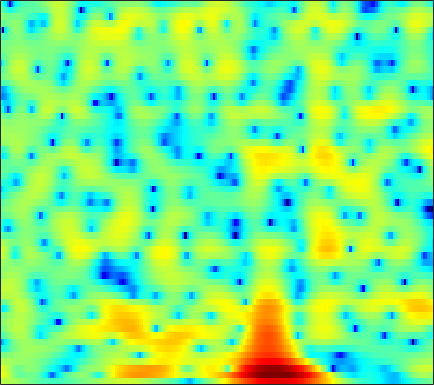

Values plotted in this chart, from the file beside it:
3.4167, 3.3478, 3.2069, 3.0147, 2.8423, 2.5708, 2.2575, 1.9975, 1.6206, 1.2148, 0.79272, 0.46437, 0.010447, -0.46092, -0.8236, -1.3104, -1.781, -2.1256, -2.5724, -2.9853, -3.3417, -3.5673, -3.8179, -3.9981
6.918, 6.344, 5.4, 4.258, 3.275, 1.837, 0.3687, -0.6104, -1.514, -1.794, -1.585, -1.297, -0.9404, -0.7412, -0.7455, -0.9927, -1.533, -2.143, -3.262, -4.795, -6.872, -8.919, -12.59, -17.12
6.148, 5.545, 4.574, 3.416, 2.45, 1.119, -0.06201, -0.677, -0.9888, -0.7579, -0.2691, 0.1084, 0.4977, 0.6876, 0.6752, 0.4484, -0.01831, -0.5188, -1.364, -2.385, -3.537, -4.428, -5.577, -6.618
2.916, 2.767, 2.544, 2.306, 2.127, 1.905, 1.714, 1.595, 1.466, 1.368, 1.283, 1.212, 1.091, 0.9186, 0.7467, 0.4492, 0.07713, -0.2491, -0.7432, -1.304, -1.919, -2.408, -3.098, -3.831
-0.3251, -0.2496, -0.08968, 0.1217, 0.3019, 0.5583, 0.81, 0.9841, 1.193, 1.362, 1.484, 1.539, 1.563, 1.53, 1.466, 1.327, 1.133, 0.9556, 0.6694, 0.3274, -0.06732, -0.3958, -0.8705, -1.399
-7.43, -6.807, -5.505, -4.059, -3.033, -1.808, -0.7778, -0.1344, 0.565, 1.095, 1.478, 1.676, 1.842, 1.911, 1.911, 1.85, 1.738, 1.629, 1.452, 1.25, 1.034, 0.8608, 0.6115, 0.3272
-14.32, -12.1, -8.53, -5.595, -3.853, -2.018, -0.6276, 0.1719, 0.9581, 1.476, 1.751, 1.808, 1.719, 1.468, 1.198, 0.7712, 0.336, 0.05586, -0.2062, -0.299, -0.2259, -0.08907, 0.1538, 0.4165
-4.042, -3.146, -1.91, -0.699, 0.1536, 1.15, 1.94, 2.378, 2.736, 2.823, 2.622, 2.268, 1.498, 0.3326, -0.8395, -2.867, -5.535, -7.868, -10.15, -9.115, -6.509, -4.781, -2.998, -1.675
-1.479, -0.4663, 0.6801, 1.626, 2.214, 2.844, 3.296, 3.506, 3.609, 3.476, 3.095, 2.625, 1.748, 0.5483, -0.5575, -2.334, -4.362, -5.83, -7.117, -7.138, -6.357, -5.705, -4.996, -4.564
0.3133, 0.8054, 1.425, 2.002, 2.39, 2.828, 3.149, 3.308, 3.389, 3.299, 3.038, 2.731, 2.18, 1.47, 0.8598, -0.03662, -0.9633, -1.643, -2.485, -3.287, -4.16, -4.913, -6.111, -7.742
-0.1485, -0.09439, 0.1913, 0.7089, 1.187, 1.848, 2.429, 2.767, 3.058, 3.154, 3.053, 2.836, 2.393, 1.783, 1.237, 0.4351, -0.4186, -1.065, -1.909, -2.691, -3.408, -3.93, -4.578, -5.221
-6.115, -8.622, -7.574, -3.78, -1.465, 0.7893, 2.33, 3.117, 3.766, 4.036, 3.958, 3.695, 3.084, 2.196, 1.341, -0.00883, -1.585, -2.851, -4.433, -5.457, -5.566, -5.172, -4.435, -3.668
-0.6327, -1.303, -1.165, 0.005395, 1.073, 2.346, 3.277, 3.741, 4.052, 4.022, 3.662, 3.189, 2.276, 1.047, -0.1257, -2.1, -4.688, -7.257, -12.3, -19.77, -14.96, -10.67, -7.078, -4.765
3.369, 3.258, 3.216, 3.267, 3.338, 3.409, 3.385, 3.268, 2.945, 2.41, 1.642, 0.9243, -0.2284, -1.551, -2.616, -4.052, -5.378, -6.232, -7.061, -7.319, -6.915, -6.385, -5.535, -4.599
3.972, 4.044, 4.107, 4.101, 4.032, 3.845, 3.522, 3.164, 2.506, 1.612, 0.4498, -0.626, -2.367, -4.469, -6.274, -8.804, -10.69, -10.93, -9.827, -8.232, -6.707, -5.688, -4.543, -3.652
2.763, 3.135, 3.49, 3.684, 3.724, 3.625, 3.343, 3.009, 2.377, 1.51, 0.3673, -0.7006, -2.463, -4.736, -6.851, -10.29, -13.34, -13.19, -10.4, -7.65, -5.616, -4.452, -3.207, -2.29
0.4702, 1.175, 1.837, 2.251, 2.425, 2.487, 2.378, 2.194, 1.823, 1.312, 0.6652, 0.1005, -0.7355, -1.636, -2.292, -3.051, -3.539, -3.663, -3.533, -3.171, -2.648, -2.24, -1.743, -1.31
0.01004, 0.518, 0.9704, 1.22, 1.29, 1.298, 1.231, 1.153, 1.018, 0.8551, 0.6652, 0.4966, 0.2429, -0.03436, -0.2432, -0.5086, -0.7559, -0.8867, -1.013, -1.118, -1.173, -1.179, -1.195, -1.2
1.896, 1.766, 1.444, 0.9589, 0.5458, 0.02352, -0.3193, -0.4014, -0.2637, 0.06348, 0.4455, 0.6968, 0.9476, 1.077, 1.086, 0.9979, 0.8184, 0.6141, 0.2932, -0.06508, -0.5013, -0.872, -1.379, -1.929
4.671, 3.932, 2.595, 0.7731, -0.9984, -4.022, -6.98, -7.097, -4.448, -1.762, 0.156, 1.173, 2.05, 2.495, 2.587, 2.452, 2.089, 1.674, 1.014, 0.3437, -0.3813, -0.9806, -1.881, -3.147
5.236, 4.41, 3.025, 1.284, -0.3174, -2.784, -4.787, -4.892, -3.157, -1.077, 0.549, 1.399, 2.071, 2.238, 2.062, 1.404, 0.2546, -0.8718, -2.724, -4.566, -5.416, -5.235, -4.589, -4.05
2.774, 2.227, 1.498, 0.762, 0.2859, -0.1674, -0.3687, -0.3112, -0.01445, 0.4299, 0.8482, 1.065, 1.124, 0.8672, 0.4246, -0.5971, -2.209, -3.908, -7.279, -12.47, -15.27, -11.35, -6.933, -4.208
-1.438, -2.036, -2.74, -3.14, -3.102, -2.685, -2.004, -1.429, -0.6982, -0.09169, 0.3424, 0.5345, 0.5744, 0.3869, 0.08147, -0.5039, -1.286, -1.933, -2.69, -3.285, -3.293, -2.946, -2.129, -1.004
-6.167, -8.032, -11.82, -15.57, -13.44, -8.724, -5.377, -3.608, -1.907, -0.7661, -0.05385, 0.2345, 0.3701, 0.2284, -0.01583, -0.4516, -0.9259, -1.254, -1.522, -1.534, -1.272, -0.8717, -0.1847, 0.6391
-5.085, -5.942, -7.232, -7.851, -7.173, -5.258, -3.209, -1.911, -0.569, 0.34, 0.8269, 0.9403, 0.7826, 0.2522, -0.3702, -1.505, -2.836, -3.844, -4.791, -4.585, -3.503, -2.412, -0.8843, 0.4291
-1.721, -1.575, -1.398, -1.066, -0.7189, -0.1252, 0.5476, 1.032, 1.569, 1.914, 2.005, 1.878, 1.372, 0.4659, -0.5488, -2.537, -5.575, -9.148, -18.75, -15.6, -8.096, -5.105, -2.483, -0.7298
-0.9, -0.63, -0.2236, 0.2236, 0.5742, 1.058, 1.514, 1.825, 2.155, 2.348, 2.38, 2.27, 1.925, 1.326, 0.7028, -0.3256, -1.519, -2.357, -3.251, -3.405, -3.03, -2.541, -1.94, -1.502
-2.506, -2.104, -1.443, -0.7536, -0.2408, 0.4122, 1.004, 1.396, 1.852, 2.209, 2.45, 2.549, 2.58, 2.461, 2.283, 1.956, 1.532, 1.194, 0.7455, 0.2788, -0.1848, -0.6032, -1.278, -2.204
-7.373, -6.049, -4.441, -3.142, -2.326, -1.417, -0.6383, -0.09493, 0.5803, 1.231, 1.834, 2.231, 2.669, 2.996, 3.15, 3.221, 3.155, 2.989, 2.691, 2.177, 1.508, 0.8232, -0.2955, -1.832
-11.37, -8.914, -6.814, -5.603, -4.995, -4.52, -4.095, -3.658, -2.798, -1.651, -0.3804, 0.537, 1.6, 2.47, 2.975, 3.448, 3.711, 3.753, 3.619, 3.28, 2.717, 2.151, 1.182, 0.02397
-5.911, -5.759, -5.77, -6.186, -6.995, -8.839, -11.79, -13.82, -11.48, -7.084, -3.706, -1.776, 0.2124, 1.672, 2.498, 3.317, 3.822, 4.053, 4.096, 3.944, 3.535, 3.109, 2.313, 1.347
-2.477, -2.781, -3.37, -4.233, -5.154, -6.746, -8.574, -9.366, -8.309, -5.75, -3.205, -1.647, 0.06394, 1.383, 2.167, 2.97, 3.54, 3.819, 4.037, 4.004, 3.759, 3.405, 2.733, 1.729
-1.15, -1.392, -1.725, -2.065, -2.285, -2.564, -2.7, -2.666, -2.379, -1.88, -1.28, -0.7791, -0.1399, 0.4485, 0.8782, 1.435, 1.99, 2.329, 2.747, 2.947, 2.99, 2.839, 2.466, 1.787
-1.867, -2.148, -2.163, -1.872, -1.556, -1.157, -0.8357, -0.6762, -0.6255, -0.7515, -1.094, -1.447, -2.031, -2.482, -2.529, -2.039, -1.107, -0.2835, 0.6602, 1.427, 1.923, 2.135, 2.196, 2.087
-7.441, -9.098, -6.946, -3.76, -2.012, -0.3623, 0.5945, 0.9417, 0.9448, 0.4143, -0.7179, -2.154, -5.12, -10.43, -16.58, -11.11, -5.475, -2.957, -0.8478, 0.4749, 1.203, 1.554, 1.779, 1.925
-4.121, -5.115, -3.883, -1.54, -0.0577, 1.423, 2.305, 2.633, 2.669, 2.245, 1.374, 0.4098, -1.194, -2.821, -3.564, -3.336, -2.247, -1.445, -0.6089, -0.3329, -0.4878, -0.9037, -1.548, -2.072
1.51, 1.327, 1.369, 1.655, 1.976, 2.366, 2.656, 2.766, 2.744, 2.528, 2.124, 1.756, 1.18, 0.6415, 0.2886, -0.09596, -0.4518, -0.7314, -1.322, -2.28, -3.794, -5.563, -9.241, -16.86
2.295, 2.203, 2.143, 2.143, 2.176, 2.219, 2.257, 2.255, 2.191, 2.056, 1.845, 1.645, 1.337, 0.97, 0.668, 0.218, -0.2995, -0.751, -1.549, -2.516, -3.775, -4.883, -6.461, -7.77
1.974, 1.866, 1.753, 1.698, 1.666, 1.675, 1.686, 1.689, 1.672, 1.612, 1.513, 1.391, 1.2, 0.96, 0.7589, 0.4582, 0.1129, -0.2147, -0.6877, -1.271, -1.953, -2.473, -3.2, -3.82
1.244, 1.009, 0.7604, 0.6581, 0.6513, 0.7824, 0.9667, 1.111, 1.267, 1.34, 1.322, 1.243, 1.102, 0.9633, 0.8836, 0.8091, 0.7848, 0.73, 0.6809, 0.4919, 0.1735, -0.1484, -0.7644, -1.558
-0.2732, -1.022, -1.883, -2.305, -2.097, -1.36, -0.382, 0.276, 0.9096, 1.196, 1.124, 0.8874, 0.3756, -0.09816, -0.2674, -0.004706, 0.6899, 1.352, 2.127, 2.645, 2.881, 2.792, 2.357, 1.482
-4.414, -6.691, -11.57, -20.17, -14.28, -7.664, -4.008, -2.256, -0.8509, -0.2914, -0.5713, -1.384, -3.547, -7.706, -12.28, -9.33, -3.599, -0.8109, 1.611, 3.173, 4.054, 4.359, 4.387, 3.984
-8.26, -9.449, -10.77, -11.02, -10.03, -7.946, -5.695, -4.275, -2.921, -2.193, -2.085, -2.447, -3.423, -4.652, -5.189, -4.442, -2.477, -0.9506, 0.7933, 2.06, 2.881, 3.284, 3.517, 3.493
-14.17, -15.71, -14.21, -11.19, -9.137, -6.826, -4.904, -3.734, -2.465, -1.578, -1.023, -0.7826, -0.6103, -0.4756, -0.319, 0.03441, 0.5476, 1.009, 1.579, 2.06, 2.412, 2.555, 2.605, 2.516
-12.21, -13.53, -11.66, -8.559, -6.525, -4.301, -2.585, -1.553, -0.4622, 0.3492, 0.9105, 1.213, 1.48, 1.64, 1.73, 1.832, 1.938, 2.008, 2.095, 2.138, 2.102, 1.975, 1.697, 1.255
-3.308, -3.44, -3.114, -2.323, -1.587, -0.5283, 0.4513, 1.092, 1.76, 2.221, 2.477, 2.533, 2.458, 2.244, 2.026, 1.717, 1.445, 1.28, 1.159, 1.07, 0.9111, 0.7182, 0.2492, -0.5389
-0.7843, -0.6233, -0.1203, 0.5969, 1.183, 1.951, 2.624, 3.025, 3.384, 3.498, 3.345, 3.035, 2.357, 1.384, 0.4761, -0.8337, -1.966, -2.407, -2.342, -1.813, -1.288, -1.062, -1.16, -1.754
-3.593, -2.477, -0.7199, 0.8823, 1.914, 3.001, 3.791, 4.186, 4.455, 4.406, 4, 3.439, 2.27, 0.4747, -1.434, -5.252, -12.42, -21.3, -10.47, -5.463, -2.949, -1.941, -1.332, -1.41
-11.4, -6.559, -2.682, -0.1783, 1.175, 2.472, 3.358, 3.788, 4.068, 4.045, 3.7, 3.24, 2.323, 1.039, -0.1465, -1.956, -3.596, -4.203, -3.818, -2.732, -1.671, -1.127, -0.7533, -0.8158
-2.868, -2.315, -1.272, -0.1956, 0.5335, 1.346, 1.942, 2.251, 2.484, 2.505, 2.336, 2.091, 1.631, 1.069, 0.6051, 0.006558, -0.4606, -0.6623, -0.7672, -0.7027, -0.5674, -0.4719, -0.4567, -0.6089
-0.622, -0.6075, -0.4147, -0.104, 0.1676, 0.5365, 0.837, 1.002, 1.13, 1.137, 1.042, 0.9021, 0.6625, 0.3926, 0.1942, -0.02884, -0.1891, -0.2575, -0.2907, -0.2527, -0.1902, -0.1373, -0.1064, -0.1388
-0.5217, -0.7428, -0.8036, -0.6329, -0.4245, -0.1274, 0.1356, 0.265, 0.316, 0.2486, 0.06436, -0.1172, -0.3861, -0.644, -0.7827, -0.8749, -0.8608, -0.7975, -0.6031, -0.3481, -0.06055, 0.1434, 0.4131, 0.6384
-2.808, -3.368, -3.157, -2.253, -1.494, -0.648, -0.0788, 0.1375, 0.1467, -0.1398, -0.6888, -1.209, -1.955, -2.575, -2.856, -2.91, -2.62, -2.244, -1.645, -0.9946, -0.2975, 0.2347, 0.9314, 1.569
-11.89, -31.83, -9.273, -4.166, -2.052, -0.3427, 0.5213, 0.762, 0.6128, -0.1113, -1.427, -2.886, -5.504, -8.518, -9.905, -8.939, -6.798, -5.49, -4.295, -3.288, -2.14, -1.078, 0.4257, 1.867
-0.967, -1.709, -1.673, -0.91, -0.2594, 0.4407, 0.8267, 0.8709, 0.5462, -0.2862, -1.73, -3.335, -6.365, -10.44, -12.6, -11.13, -9.005, -8.518, -9.215, -11.51, -11.52, -7.853, -3.151, 0.1655
1, 0.3438, -0.3355, -0.765, -0.9284, -0.9337, -0.7922, -0.6966, -0.7092, -0.9349, -1.449, -2.004, -2.892, -3.766, -4.29, -4.801, -5.346, -5.866, -6.948, -8.226, -7.832, -5.794, -2.558, 0.1583
-1.065, -2.266, -4.036, -5.702, -6.447, -6.322, -5.282, -4.364, -3.3, -2.566, -2.161, -2.029, -2.009, -2.096, -2.17, -2.252, -2.273, -2.213, -2.066, -1.693, -1.005, -0.2876, 0.8643, 2.023
-3.376, -5.16, -8.595, -14.68, -25.84, -17.03, -10.43, -7.808, -5.627, -4.306, -3.496, -3.124, -2.826, -2.643, -2.519, -2.274, -1.869, -1.502, -0.8823, -0.1293, 0.6965, 1.345, 2.19, 2.955
